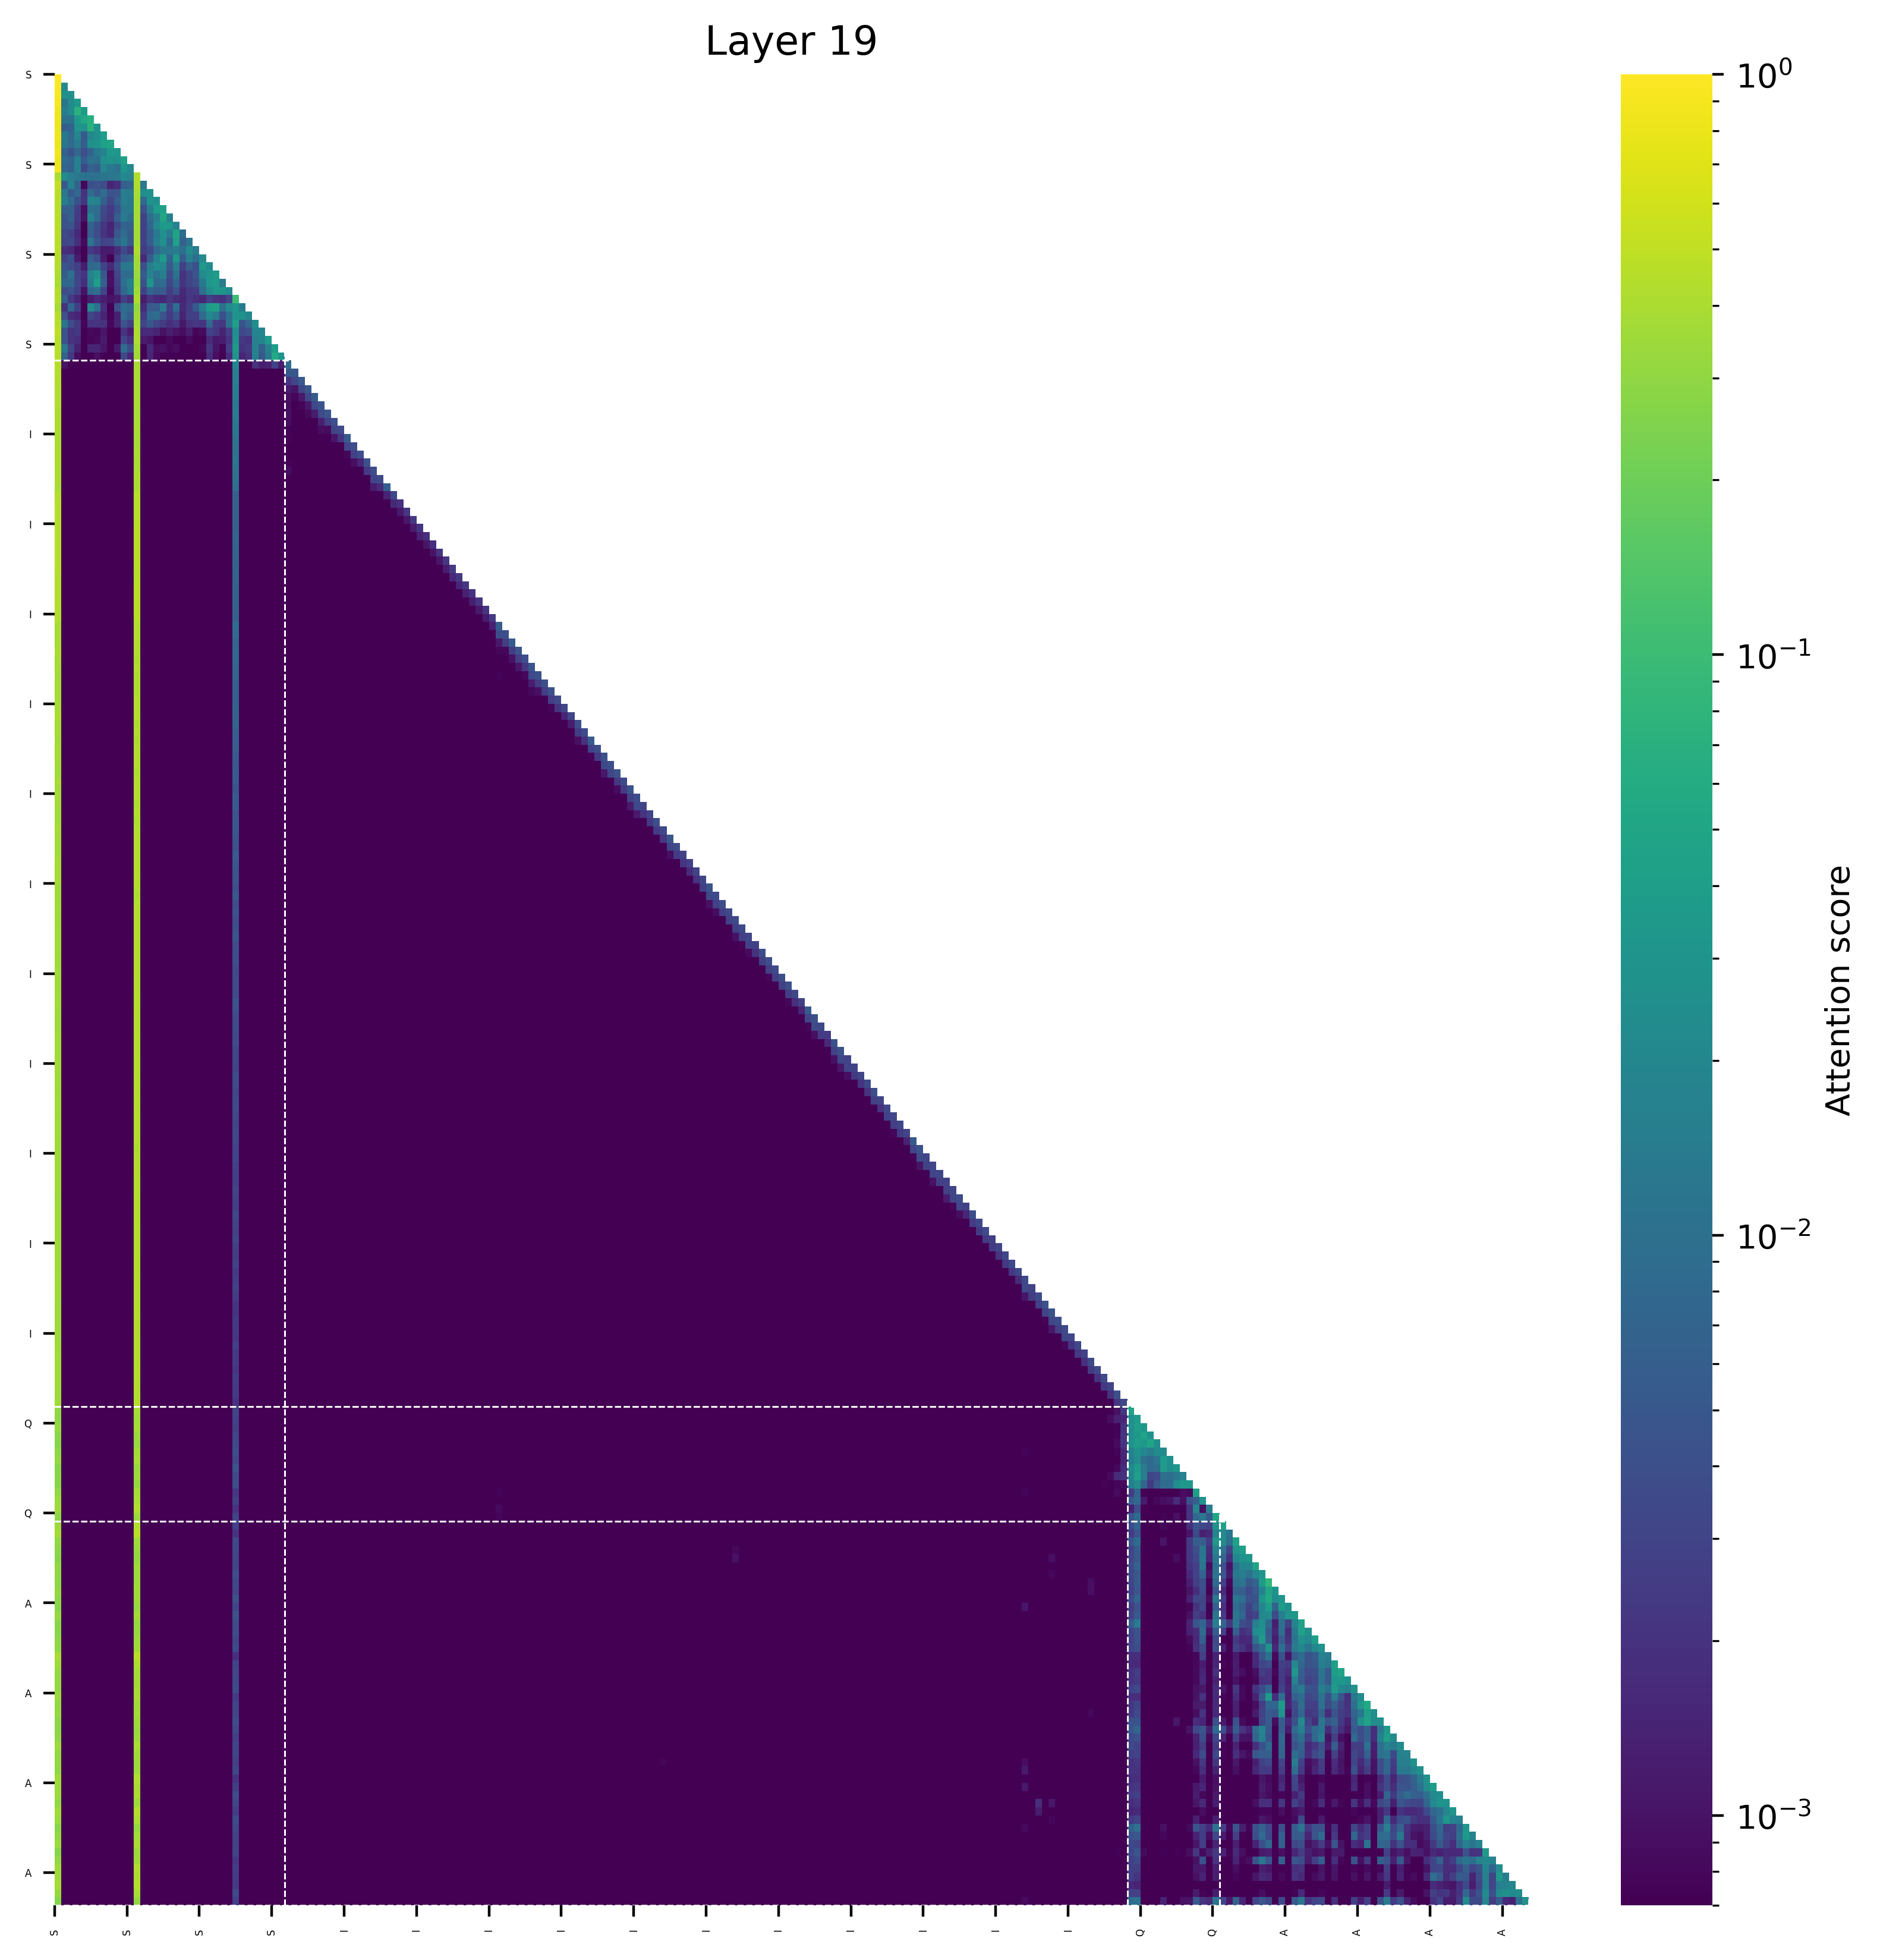

Values plotted in this chart, from the file beside it:
(0, 1.0), (153, 0.0), (141, 0.0), (152, 0.0), (151, 0.0), (150, 0.0), (149, 0.0), (148, 0.0), (142, 0.0), (143, 0.0)
(0, 0.978851318359375), (1, 0.021125957369804382), (153, 0.0), (141, 0.0), (152, 0.0), (151, 0.0), (150, 0.0), (149, 0.0), (148, 0.0), (142, 0.0)
(0, 0.9475250244140625), (1, 0.026618659496307373), (2, 0.025847747921943665), (148, 0.0), (153, 0.0), (149, 0.0), (150, 0.0), (151, 0.0), (152, 0.0), (141, 0.0)
(0, 0.9329376220703125), (3, 0.033028945326805115), (2, 0.022709012031555176), (1, 0.011355206370353699), (148, 0.0), (153, 0.0), (149, 0.0), (150, 0.0), (151, 0.0), (152, 0.0)
(0, 0.8549041748046875), (3, 0.0720069408416748), (4, 0.037204891443252563), (2, 0.021707847714424133), (1, 0.014207899570465088), (149, 0.0), (154, 0.0), (150, 0.0), (151, 0.0), (152, 0.0)
(0, 0.8229751586914062), (5, 0.06627890467643738), (4, 0.05501739680767059), (3, 0.03440827131271362), (1, 0.010756567120552063), (2, 0.010571211576461792), (150, 0.0), (151, 0.0), (152, 0.0), (149, 0.0)
(0, 0.8277130126953125), (5, 0.07323712110519409), (6, 0.030452430248260498), (3, 0.029567696154117584), (4, 0.02662479318678379), (2, 0.0066705793142318726), (1, 0.005743108689785004), (151, 0.0), (152, 0.0), (153, 0.0)
(0, 0.867706298828125), (7, 0.03944474458694458), (6, 0.02609071135520935), (5, 0.0208863765001297), (3, 0.019513428211212158), (1, 0.012727983295917511), (2, 0.008414369076490402), (4, 0.005177795886993408), (150, 0.0), (151, 0.0)
(0, 0.8149986267089844), (8, 0.048828452825546265), (7, 0.041832417249679565), (6, 0.027623921632766724), (5, 0.02624066174030304), (3, 0.01400613784790039), (1, 0.012110687792301178), (2, 0.008316822350025177), (4, 0.006051935255527496), (151, 0.0)
(0, 0.86944580078125), (8, 0.035850755870342255), (9, 0.033616676926612854), (7, 0.017553508281707764), (6, 0.01323961466550827), (3, 0.008009016513824463), (5, 0.006940200924873352), (1, 0.006887514144182205), (2, 0.00453837588429451), (4, 0.0039049461483955383)
(0, 0.8193702697753906), (10, 0.04315543174743652), (8, 0.027309458702802658), (7, 0.02605050802230835), (9, 0.025879204273223877), (3, 0.016699999570846558), (5, 0.010648921132087708), (6, 0.009693548083305359), (1, 0.008630745112895966), (2, 0.00698436051607132)
(0, 0.8583869934082031), (10, 0.03223799169063568), (11, 0.021395891904830933), (7, 0.018436774611473083), (3, 0.01663416251540184), (8, 0.013095218688249588), (9, 0.010253489017486572), (1, 0.007750995457172394), (5, 0.006651744246482849), (2, 0.006067594513297081)
(12, 0.43077850341796875), (0, 0.40978240966796875), (1, 0.0227128267288208), (10, 0.021601319313049316), (11, 0.0177767276763916), (2, 0.014901518821716309), (9, 0.013384222984313965), (3, 0.012522011995315552), (7, 0.01208949089050293), (8, 0.011882573366165161)
(0, 0.50787353515625), (12, 0.4202117919921875), (2, 0.017984293401241302), (13, 0.012418452650308609), (11, 0.007292523980140686), (3, 0.006884364411234856), (10, 0.006159260869026184), (1, 0.004974571987986565), (6, 0.004365459084510803), (5, 0.004024861380457878)
(0, 0.4738311767578125), (12, 0.3864421844482422), (14, 0.025622114539146423), (13, 0.02460012584924698), (10, 0.015402615070343018), (11, 0.01357056200504303), (1, 0.012869447469711304), (5, 0.008924635127186775), (7, 0.008862175047397614), (3, 0.007969900965690613)
(0, 0.4584388732910156), (12, 0.3706550598144531), (14, 0.028373096138238907), (15, 0.026063084602355957), (5, 0.018516330048441887), (6, 0.016736818477511406), (1, 0.015471726655960083), (10, 0.014848005026578903), (11, 0.012481525540351868), (2, 0.00875171646475792)
(0, 0.4547119140625), (12, 0.3739166259765625), (16, 0.04306221008300781), (15, 0.037963420152664185), (14, 0.01494784839451313), (11, 0.012752469629049301), (10, 0.012413449585437775), (5, 0.010971374809741974), (6, 0.0088243018835783), (2, 0.006368720903992653)
(0, 0.4520301818847656), (12, 0.37668609619140625), (16, 0.05241835117340088), (5, 0.01717868447303772), (17, 0.01664300262928009), (15, 0.016035854816436768), (10, 0.01419530063867569), (14, 0.009206993505358696), (11, 0.009004827588796616), (6, 0.008465219289064407)
(0, 0.4597015380859375), (12, 0.3807792663574219), (16, 0.034691378474235535), (17, 0.033252790570259094), (15, 0.02112867683172226), (18, 0.017207514494657516), (14, 0.007422205060720444), (10, 0.006745815277099609), (5, 0.006739899516105652), (11, 0.006379991769790649)
(0, 0.4597740173339844), (12, 0.37876129150390625), (18, 0.04885479435324669), (16, 0.026419159024953842), (17, 0.014881014823913574), (15, 0.013245537877082825), (10, 0.00904851220548153), (19, 0.008738234639167786), (14, 0.00581728108227253), (5, 0.005744606256484985)
(0, 0.4498615264892578), (12, 0.37575817108154297), (18, 0.04167889058589935), (16, 0.02582985907793045), (15, 0.01528245210647583), (10, 0.012292299419641495), (20, 0.011764943599700928), (5, 0.011213550344109535), (17, 0.008694246411323547), (9, 0.007034169510006905)
(0, 0.4774436950683594), (12, 0.40341758728027344), (20, 0.022644057869911194), (21, 0.014175839722156525), (18, 0.014104746282100677), (16, 0.012935370206832886), (17, 0.0123833566904068), (19, 0.009351059794425964), (15, 0.008447140455245972), (10, 0.0035923607647418976)
(0, 0.4407386779785156), (12, 0.36789989471435547), (16, 0.037129826843738556), (18, 0.03448758274316788), (22, 0.02142118662595749), (15, 0.01709233969449997), (20, 0.016739681363105774), (21, 0.009259190410375595), (17, 0.006982378661632538), (11, 0.006674075499176979)
(0, 0.4319190979003906), (12, 0.3533048629760742), (22, 0.034372858703136444), (23, 0.022636495530605316), (15, 0.021904747933149338), (16, 0.020052699372172356), (14, 0.01512637548148632), (18, 0.014962276443839073), (10, 0.013089120388031006), (11, 0.012890206649899483)
(0, 0.4093780517578125), (12, 0.33431339263916016), (24, 0.03686055541038513), (23, 0.030823826789855957), (6, 0.0274481363594532), (22, 0.022214006632566452), (14, 0.017782818526029587), (5, 0.017281344160437584), (16, 0.015610888600349426), (15, 0.011255189776420593)
(0, 0.3966941833496094), (12, 0.3190345764160156), (6, 0.04045817628502846), (24, 0.03817841410636902), (23, 0.033917203545570374), (14, 0.03186635673046112), (11, 0.01761855185031891), (5, 0.014232665300369263), (25, 0.01393909752368927), (22, 0.013228129595518112)
(0, 0.43314361572265625), (12, 0.3534507751464844), (24, 0.03315044939517975), (25, 0.032026246190071106), (23, 0.02350558340549469), (26, 0.022905737161636353), (11, 0.014271272346377373), (6, 0.009615667164325714), (22, 0.009462183341383934), (5, 0.007931085303425789)
(0, 0.44516754150390625), (12, 0.4029502868652344), (27, 0.10247305035591125), (1, 0.006153937429189682), (26, 0.003102503716945648), (10, 0.002871451899409294), (23, 0.002796027809381485), (2, 0.0023582931607961655), (20, 0.0022088587284088135), (17, 0.0021878965198993683)
(0, 0.38585472106933594), (12, 0.32124900817871094), (24, 0.04474484920501709), (23, 0.038006365299224854), (27, 0.032244980335235596), (26, 0.022120410576462746), (5, 0.0214547012001276), (22, 0.015132099390029907), (28, 0.01453748345375061), (16, 0.014154769480228424)
(0, 0.4428577423095703), (12, 0.3534431457519531), (27, 0.029147982597351074), (28, 0.028691813349723816), (29, 0.020809926092624664), (23, 0.02015775442123413), (24, 0.013894468545913696), (26, 0.00928952544927597), (15, 0.009230772033333778), (10, 0.008972728624939919)
(0, 0.46144866943359375), (12, 0.37799835205078125), (27, 0.04148000478744507), (30, 0.023923277854919434), (1, 0.011624984443187714), (26, 0.010200701653957367), (29, 0.008091524243354797), (23, 0.007614634931087494), (14, 0.005032151937484741), (10, 0.004685737192630768)
(0, 0.484405517578125), (12, 0.4085540771484375), (27, 0.025252342224121094), (30, 0.018968164920806885), (31, 0.018594056367874146), (1, 0.00434306263923645), (29, 0.003966383635997772), (28, 0.0033397097140550613), (23, 0.002969760447740555), (26, 0.0027254074811935425)
(0, 0.4637031555175781), (12, 0.40023040771484375), (32, 0.03794386237859726), (27, 0.02760547399520874), (31, 0.01911243051290512), (30, 0.016572147607803345), (1, 0.004455160349607468), (10, 0.00305323489010334), (28, 0.0022669192403554916), (26, 0.002087842673063278)
(0, 0.4628639221191406), (12, 0.3654136657714844), (33, 0.03877417743206024), (27, 0.03587311506271362), (32, 0.018157124519348145), (30, 0.017533302307128906), (1, 0.012573722749948502), (10, 0.009254705160856247), (31, 0.0061226896941661835), (11, 0.0037407223135232925)
(0, 0.4487876892089844), (12, 0.36376380920410156), (33, 0.05580019950866699), (34, 0.031199291348457336), (27, 0.031131982803344727), (30, 0.016533158719539642), (32, 0.013727843761444092), (1, 0.006627950817346573), (31, 0.004959624260663986), (10, 0.003442404791712761)
(0, 0.4410497844219208), (12, 0.3825516402721405), (27, 0.020823191851377487), (35, 0.00882195495069027), (33, 0.0029090496245771646), (30, 0.001972504425793886), (32, 0.0013776785926893353), (31, 0.0012750442838296294), (34, 0.0012651679571717978), (1, 0.0010252833599224687)
(0, 0.4349914789199829), (12, 0.3830738067626953), (27, 0.01659574918448925), (35, 0.0050363680347800255), (36, 0.0050246138125658035), (30, 0.0006921221502125263), (1, 0.00047327985521405935), (33, 0.00044584996066987514), (32, 0.0003290126333013177), (31, 0.0002165560144931078)
(0, 0.4308253526687622), (12, 0.384552001953125), (27, 0.016006261110305786), (37, 0.005151445046067238), (36, 0.003130127675831318), (35, 0.0020584836602211), (30, 0.0005452862242236733), (1, 0.0003994510043412447), (33, 0.0002462600823491812), (32, 0.0002061644336208701)
(0, 0.42510223388671875), (12, 0.39111804962158203), (27, 0.01477200910449028), (38, 0.0050972537137568), (37, 0.0031078848987817764), (35, 0.0012104784836992621), (36, 0.0010055628372356296), (30, 0.0003784266300499439), (1, 0.00029000011272728443), (33, 0.00016260927077382803)
(0, 0.4165230989456177), (12, 0.38580191135406494), (27, 0.014216072857379913), (39, 0.005360621493309736), (38, 0.003112120321020484), (37, 0.001117404899559915), (35, 0.0009540367173030972), (36, 0.0007806993089616299), (30, 0.0003234752221032977), (1, 0.00026715605054050684)
(0, 0.4174954891204834), (12, 0.3836503028869629), (27, 0.013525591231882572), (40, 0.004569995682686567), (39, 0.003479516366496682), (38, 0.0011186955962330103), (35, 0.0008921518456190825), (37, 0.0007774364785291255), (36, 0.0006110743852332234), (30, 0.0002989886561408639)
(0, 0.4046506881713867), (12, 0.37665605545043945), (27, 0.013993753120303154), (41, 0.004822731949388981), (40, 0.0035480675287544727), (39, 0.001218967023305595), (35, 0.0009653844754211605), (38, 0.0008437244105152786), (37, 0.0006812512292526662), (36, 0.0006016697734594345)
(0, 0.4117085933685303), (12, 0.38657188415527344), (27, 0.013017510995268822), (42, 0.004153206944465637), (41, 0.0027575683780014515), (40, 0.001340753398835659), (35, 0.0008849797304719687), (39, 0.0007002608617767692), (38, 0.0006423917948268354), (36, 0.0006194979068823159)
(0, 0.4134807586669922), (12, 0.38607728481292725), (27, 0.013057844713330269), (43, 0.003596589667722583), (42, 0.003144131973385811), (40, 0.0008952241623774171), (41, 0.0008651007665321231), (35, 0.0007235037046484649), (37, 0.0006508056540042162), (38, 0.0006439192802645266)
(0, 0.39956676959991455), (12, 0.37884247303009033), (27, 0.012198463082313538), (44, 0.005441135261207819), (43, 0.002140173688530922), (42, 0.0010350989177823067), (35, 0.0007598684169352055), (40, 0.0007379416492767632), (38, 0.000692830653861165), (37, 0.0006402127328328788)
(0, 0.4139392375946045), (12, 0.39200496673583984), (27, 0.011208998039364815), (45, 0.003729945980012417), (44, 0.0031991666182875633), (35, 0.000678261392749846), (40, 0.000624832755420357), (42, 0.0005364617682062089), (43, 0.0005293376743793488), (38, 0.0005097829271107912)
(0, 0.41403257846832275), (12, 0.3924664258956909), (27, 0.01146379392594099), (46, 0.003857935545966029), (45, 0.002855713712051511), (44, 0.0007887400570325553), (35, 0.0006760284886695445), (40, 0.0006176255410537124), (42, 0.0004013378929812461), (38, 0.00037437331047840416)
(0, 0.4122169017791748), (12, 0.39021623134613037), (27, 0.012155944481492043), (47, 0.00429181894287467), (46, 0.0015385989099740982), (45, 0.000903757696505636), (35, 0.0007611098699271679), (40, 0.0006219898932613432), (44, 0.0004890526761300862), (42, 0.0004581440007314086)
(0, 0.40062516927719116), (12, 0.39493781328201294), (27, 0.011291150003671646), (48, 0.0036915515083819628), (47, 0.002424732781946659), (35, 0.0008962615393102169), (40, 0.0006104490603320301), (46, 0.0005298350588418543), (42, 0.0005161597509868443), (37, 0.000498005363624543)
(0, 0.4071311950683594), (12, 0.40612363815307617), (27, 0.010899079963564873), (49, 0.003458638908341527), (48, 0.0029414519667625427), (47, 0.0006500787567347288), (35, 0.0005129142082296312), (36, 0.000421360251493752), (40, 0.00036147201899439096), (37, 0.0003486513451207429)
(12, 0.39465320110321045), (0, 0.383378267288208), (27, 0.00956226047128439), (50, 0.005984182935208082), (49, 0.0017036143690347672), (48, 0.0012285938719287515), (40, 0.00045342842349782586), (35, 0.00043693583575077355), (47, 0.00043664604891091585), (37, 0.00039837733493186533)
(12, 0.4392874240875244), (0, 0.438213586807251), (27, 0.0068246847949922085), (51, 0.0033594530541449785), (50, 0.0013914072187617421), (48, 0.00028450990794226527), (40, 0.0002324662491446361), (49, 0.0002214125415775925), (35, 0.00022087593970354646), (38, 0.00018567004008218646)
(12, 0.45168519020080566), (0, 0.44712233543395996), (27, 0.0067502837628126144), (52, 0.0020229569636285305), (51, 0.001603066804818809), (50, 0.00026808734401129186), (40, 0.0002120862336596474), (35, 0.0002101674908772111), (48, 0.00017701125761959702), (42, 0.0001764435728546232)
(12, 0.4507896900177002), (0, 0.44793033599853516), (27, 0.006801242474466562), (53, 0.002193834399804473), (52, 0.001140474807471037), (51, 0.00047301259473897517), (35, 0.00021818553796038032), (40, 0.0002006023278227076), (42, 0.0001889896229840815), (50, 0.0001746723719406873)
(12, 0.4506187438964844), (0, 0.4474191665649414), (27, 0.006724132690578699), (54, 0.0023176565300673246), (53, 0.0010815560817718506), (51, 0.00028933354769833386), (35, 0.00023046211572363973), (52, 0.0002043282293016091), (42, 0.00018084888870362192), (48, 0.0001698938140179962)
(12, 0.4535481929779053), (0, 0.4478721618652344), (27, 0.006716864183545113), (55, 0.0021251384168863297), (54, 0.0011978974798694253), (35, 0.00023326155496761203), (51, 0.00022931679268367589), (53, 0.00019288242037873715), (48, 0.00017337733879685402), (42, 0.00015909997455310076)
(12, 0.4519953727722168), (0, 0.4479713439941406), (27, 0.007235803175717592), (56, 0.0018968521617352962), (55, 0.0013463185168802738), (54, 0.00024481030413880944), (35, 0.00023084126587491482), (51, 0.0002228690718766302), (50, 0.0001609136234037578), (48, 0.0001534030307084322)
(12, 0.45214319229125977), (0, 0.45131587982177734), (27, 0.007107263896614313), (57, 0.001920875976793468), (56, 0.0010556533234193921), (55, 0.00025108957197517157), (51, 0.00023977458477020264), (35, 0.00022546958643943071), (50, 0.00016941624926403165), (48, 0.00014472808106802404)
(12, 0.4521303176879883), (0, 0.44878435134887695), (27, 0.006994196213781834), (58, 0.002130914246663451), (57, 0.0009956036228686571), (35, 0.000258599960943684), (51, 0.00023668445646762848), (56, 0.0001820023317122832), (48, 0.00016637006774544716), (50, 0.00014842032396700233)
(12, 0.454775333404541), (0, 0.4448728561401367), (27, 0.006834178697317839), (59, 0.002234075218439102), (58, 0.0010612079640850425), (35, 0.00023556457017548382), (51, 0.00020465570560190827), (48, 0.0001823873317334801), (57, 0.00016899393813218921), (50, 0.00014066373114474118)
(12, 0.45052385330200195), (0, 0.43999576568603516), (27, 0.007055230904370546), (60, 0.002371526090428233), (59, 0.001230226131156087), (35, 0.00022234930656850338), (51, 0.00022151885787025094), (58, 0.0002111235517077148), (48, 0.00018619984621182084), (50, 0.0001680854766163975)
... 163 more rows
